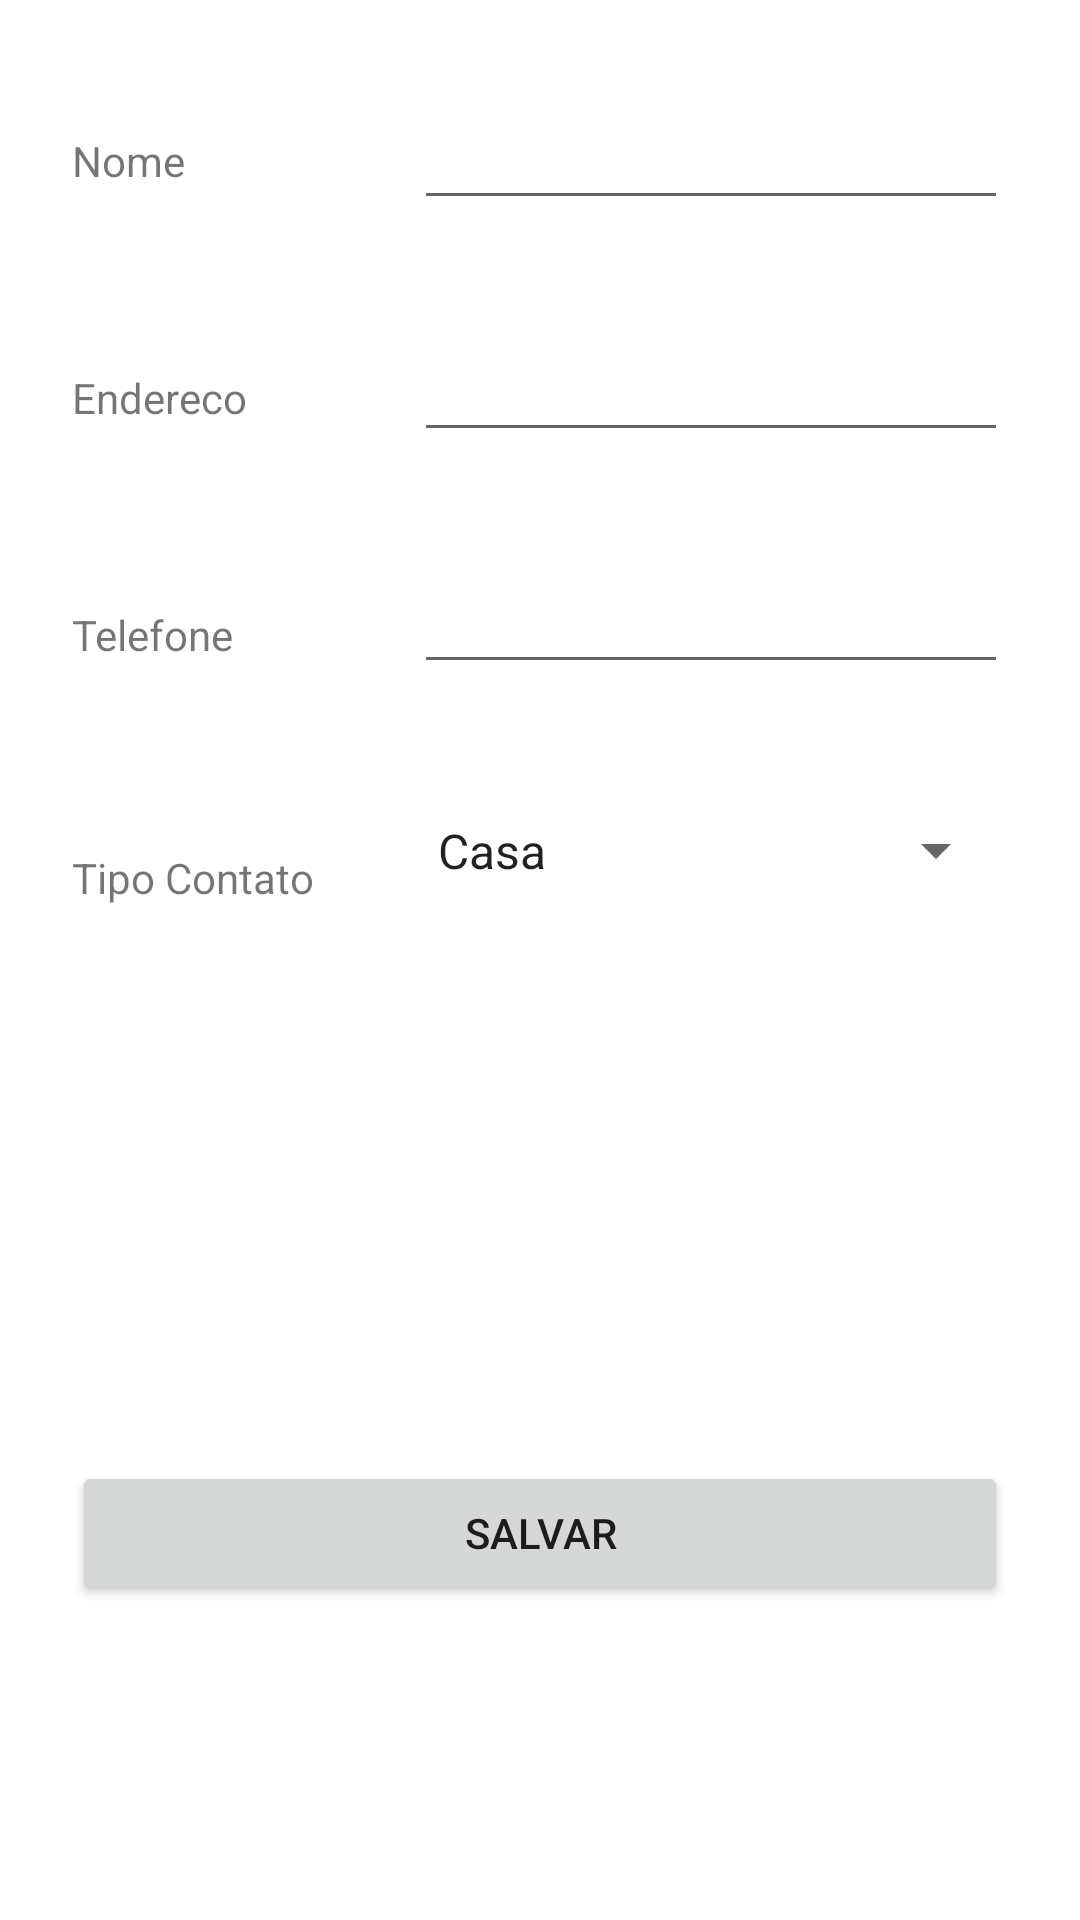

Here is an Android app screen rendered from its layout file. Give the layout XML and the strings, colors and styles it references.
<!-- AndroidManifest.xml: application theme Theme.AgendaDoInferno -->
<!-- res/layout/activity_new_contact.xml -->
<?xml version="1.0" encoding="utf-8"?>
<androidx.constraintlayout.widget.ConstraintLayout xmlns:android="http://schemas.android.com/apk/res/android"
    xmlns:app="http://schemas.android.com/apk/res-auto"
    xmlns:tools="http://schemas.android.com/tools"
    android:layout_width="match_parent"
    android:layout_height="match_parent"
    tools:context=".activities.NewContactActivity">

    <TextView
        android:id="@+id/textView"
        android:layout_width="90dp"
        android:layout_height="wrap_content"
        android:layout_marginStart="24dp"
        android:layout_marginLeft="24dp"
        android:layout_marginTop="44dp"
        android:text="Nome"
        app:layout_constraintStart_toStartOf="parent"
        app:layout_constraintTop_toTopOf="parent" />

    <TextView
        android:id="@+id/textView2"
        android:layout_width="90dp"
        android:layout_height="wrap_content"
        android:layout_marginTop="60dp"
        android:text="Endereco"
        app:layout_constraintStart_toStartOf="@+id/textView"
        app:layout_constraintTop_toBottomOf="@+id/textView" />

    <TextView
        android:id="@+id/textView3"
        android:layout_width="90dp"
        android:layout_height="wrap_content"
        android:layout_marginTop="60dp"
        android:text="Telefone"
        app:layout_constraintStart_toStartOf="@+id/textView2"
        app:layout_constraintTop_toBottomOf="@+id/textView2" />

    <TextView
        android:id="@+id/textView4"
        android:layout_width="90dp"
        android:layout_height="wrap_content"
        android:layout_marginTop="62dp"
        android:text="Tipo Contato"
        app:layout_constraintStart_toEndOf="@+id/textView"
        app:layout_constraintStart_toStartOf="@+id/textView3"
        app:layout_constraintTop_toBottomOf="@+id/textView3" />

    <Button
        android:id="@+id/btnSalvarOuAtualizarContato"
        android:layout_width="0dp"
        android:layout_height="wrap_content"
        android:layout_marginStart="24dp"
        android:layout_marginLeft="24dp"
        android:layout_marginTop="80dp"
        android:layout_marginEnd="24dp"
        android:layout_marginRight="24dp"
        android:onClick="criarOuAtualizarContato"
        android:text="Salvar"
        app:layout_constraintBottom_toBottomOf="parent"
        app:layout_constraintEnd_toEndOf="parent"
        app:layout_constraintHorizontal_bias="0.498"
        app:layout_constraintStart_toStartOf="parent"
        app:layout_constraintTop_toBottomOf="@+id/textView4" />

    <EditText
        android:id="@+id/nomeNovoContato"
        android:layout_width="0dp"
        android:layout_height="wrap_content"
        android:layout_marginStart="24dp"
        android:layout_marginLeft="24dp"
        android:layout_marginTop="32dp"
        android:layout_marginEnd="24dp"
        android:layout_marginRight="24dp"
        android:ems="10"
        android:inputType="textPersonName"
        app:layout_constraintEnd_toEndOf="parent"
        app:layout_constraintHorizontal_bias="1.0"
        app:layout_constraintStart_toEndOf="@+id/textView"
        app:layout_constraintTop_toTopOf="parent" />

    <EditText
        android:id="@+id/enderecoNovoContato"
        android:layout_width="0dp"
        android:layout_height="wrap_content"
        android:layout_marginStart="24dp"
        android:layout_marginLeft="24dp"
        android:layout_marginTop="36dp"
        android:layout_marginEnd="24dp"
        android:layout_marginRight="24dp"
        android:ems="10"
        android:inputType="textPersonName"
        app:layout_constraintEnd_toEndOf="parent"
        app:layout_constraintHorizontal_bias="0.0"
        app:layout_constraintStart_toEndOf="@+id/textView2"
        app:layout_constraintTop_toBottomOf="@+id/nomeNovoContato" />

    <EditText
        android:id="@+id/telefoneNovoContato"
        android:layout_width="0dp"
        android:layout_height="wrap_content"
        android:layout_marginStart="24dp"
        android:layout_marginLeft="24dp"
        android:layout_marginTop="36dp"
        android:layout_marginEnd="24dp"
        android:layout_marginRight="24dp"
        android:ems="10"
        android:inputType="textPersonName"
        app:layout_constraintEnd_toEndOf="parent"
        app:layout_constraintHorizontal_bias="0.0"
        app:layout_constraintStart_toEndOf="@+id/textView3"
        app:layout_constraintTop_toBottomOf="@+id/enderecoNovoContato" />

    <Spinner
        android:id="@+id/spinner"
        android:layout_width="0dp"
        android:layout_height="39dp"
        android:layout_marginStart="24dp"
        android:layout_marginLeft="24dp"
        android:layout_marginTop="36dp"
        android:layout_marginEnd="24dp"
        android:layout_marginRight="24dp"
        android:entries="@array/spinner"
        app:layout_constraintEnd_toEndOf="parent"
        app:layout_constraintHorizontal_bias="1.0"
        app:layout_constraintStart_toEndOf="@+id/textView4"
        app:layout_constraintTop_toBottomOf="@+id/telefoneNovoContato" />
</androidx.constraintlayout.widget.ConstraintLayout>
<!-- resources referenced by this layout -->
<resources>
  <string-array name="spinner">
          <item>Casa</item>
          <item>Telefone</item>
          <item>Outros</item>
      </string-array>
  <style name="Theme.AgendaDoInferno" parent="Theme.MaterialComponents.DayNight.DarkActionBar">
          
          <item name="colorPrimary">@color/purple_500</item>
          <item name="colorPrimaryVariant">@color/purple_700</item>
          <item name="colorOnPrimary">@color/white</item>
          
          <item name="colorSecondary">@color/teal_200</item>
          <item name="colorSecondaryVariant">@color/teal_700</item>
          <item name="colorOnSecondary">@color/black</item>
          
          <item name="android:statusBarColor" tools:targetApi="l">?attr/colorPrimaryVariant</item>
          
      </style>
  <!-- not gathered from this repository: default colours our renderer supplied (Android Studio template values) -->
  <color name="purple_500">#FF6200EE</color>
  <color name="purple_700">#FF3700B3</color>
  <color name="teal_200">#FF03DAC5</color>
  <color name="teal_700">#FF018786</color>
  <color name="black">#FF000000</color>
  <color name="white">#FFFFFFFF</color>
</resources>
